Run: headless pygame with SDL's dummy video driver; simulated clock (each Clock.tick advances the game by its frame time, no real sleeping); random seed 0; keys injected as events and as key.get_pressed() state; no mouse input.
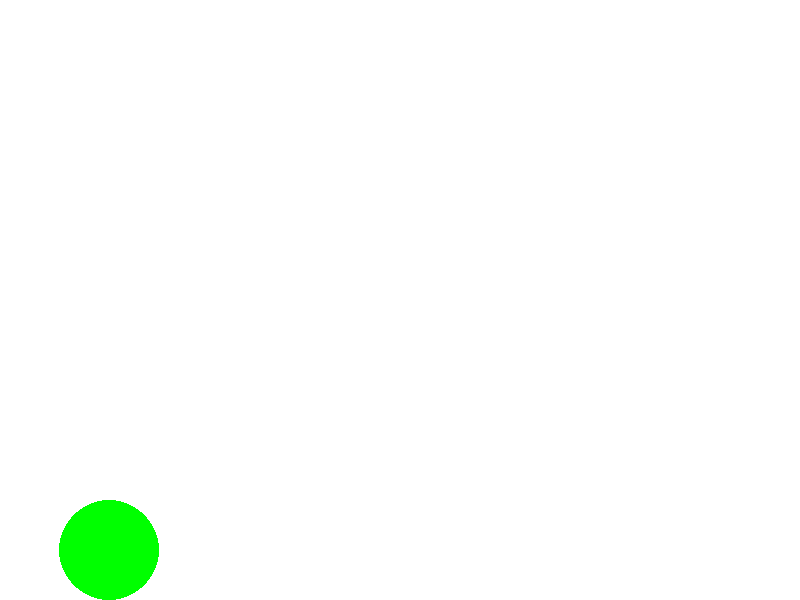
Frame 1 of 4 · flips 1–60 · no input
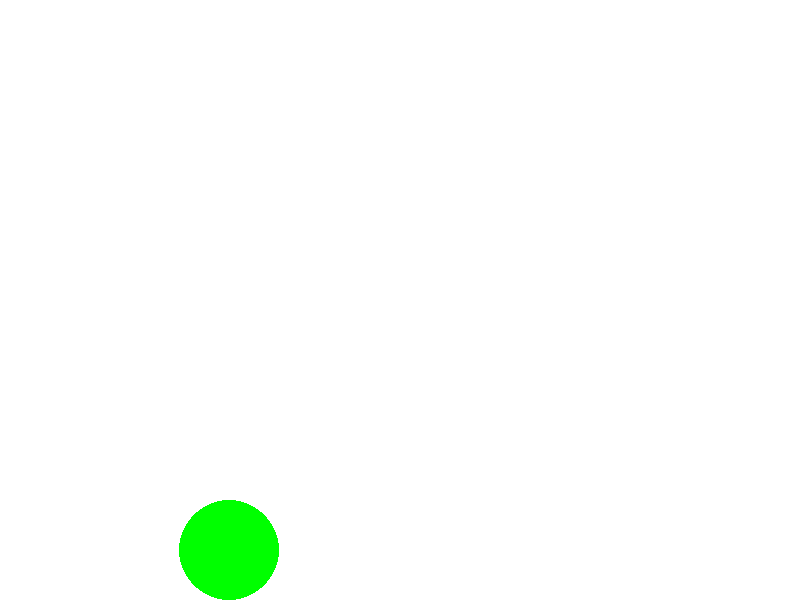
Frame 2 of 4 · flips 61–180 · tapped SPACE, RETURN · held RIGHT (→), D
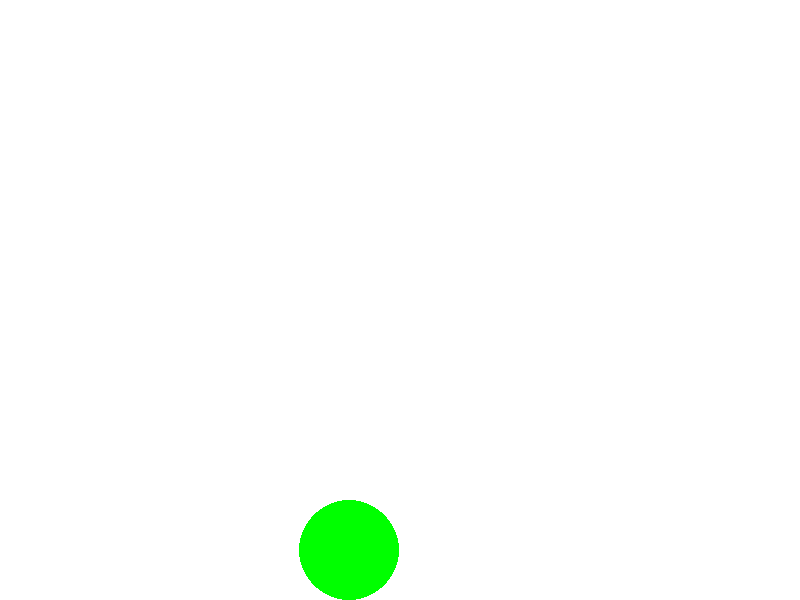
Frame 3 of 4 · flips 181–300 · held DOWN (↓), S
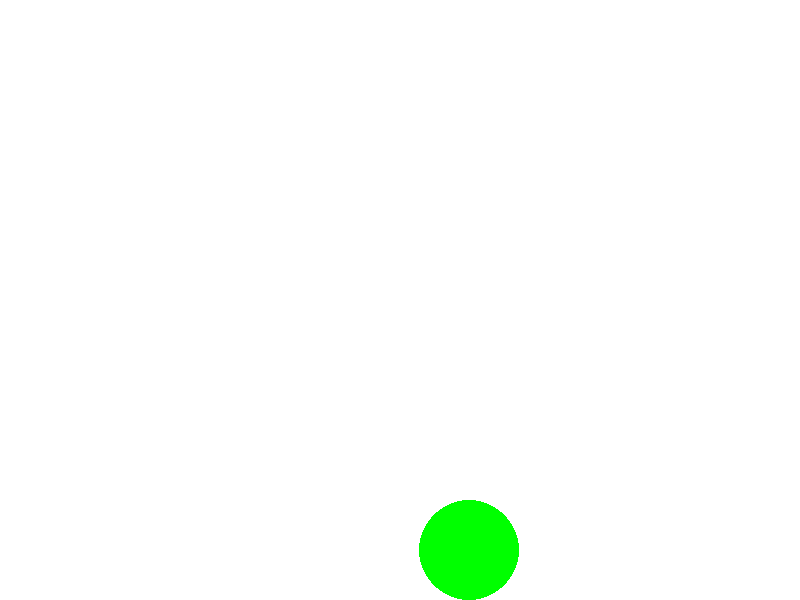
Frame 4 of 4 · flips 301–420 · held LEFT (←), A, UP (↑), W

The pygame program that drew these frames:

#Basic Animation Exercise 4
# Mr. Holik
# May the 4th be with you
# just a quick program to test drawing in pygame

# imports
import pygame
import sys

# initialize pygame
pygame.init()

#make the screen
size = (800,600)
screen = pygame.display.set_mode(size)
pygame.display.set_caption("Basic Graphics")

# create variables and store screen width and height in them
screenWidth = screen.get_width()
screenHeight = screen.get_height()

# set up colours
WHITE = (255,255,255)
BLACK = (0,0,0)
RED = (255,0,0)
GREEN = (0,255,0)	
BLUE = (0,0,255)

#fill the screen with a colour to start
screen.fill(WHITE)
pygame.display.update()

# variables for our circle
dx = 1
dy = 0
r = 50
x = r
y = screenHeight - r

# main loop
main = True
while main == True:
    for event in pygame.event.get():
        if event.type == pygame.QUIT:
            main = False

    screen.fill(WHITE)

    # the circle will start in the lower left corner
    # and go around the screen counter clockwise continuously
    
    # when circle gets to right side of screen
    if x >= screenWidth -r and dx >0:
        dx = 0
        dy = -1
        
    # when circle gets to the top of the screen
    if y < r and dy < 0:
        dy = 0
        dx = -1

    # when circle gets to the left side of the screen
    if x < r and dx <0:
        dx = 0
        dy = 1

    # when circle gets to bottom of screen (starting position)
    if y > screenHeight -r and dy >0:
        dx = 1
        dy = 0

    
    # code to move circle
    x = x + dx
    y = y + dy
    
    # draw circle and update screen
    pygame.draw.circle(screen, GREEN, (x,y), r, 0)
    pygame.display.update()


# close down the program and pygame
pygame.quit()
sys.exit()
